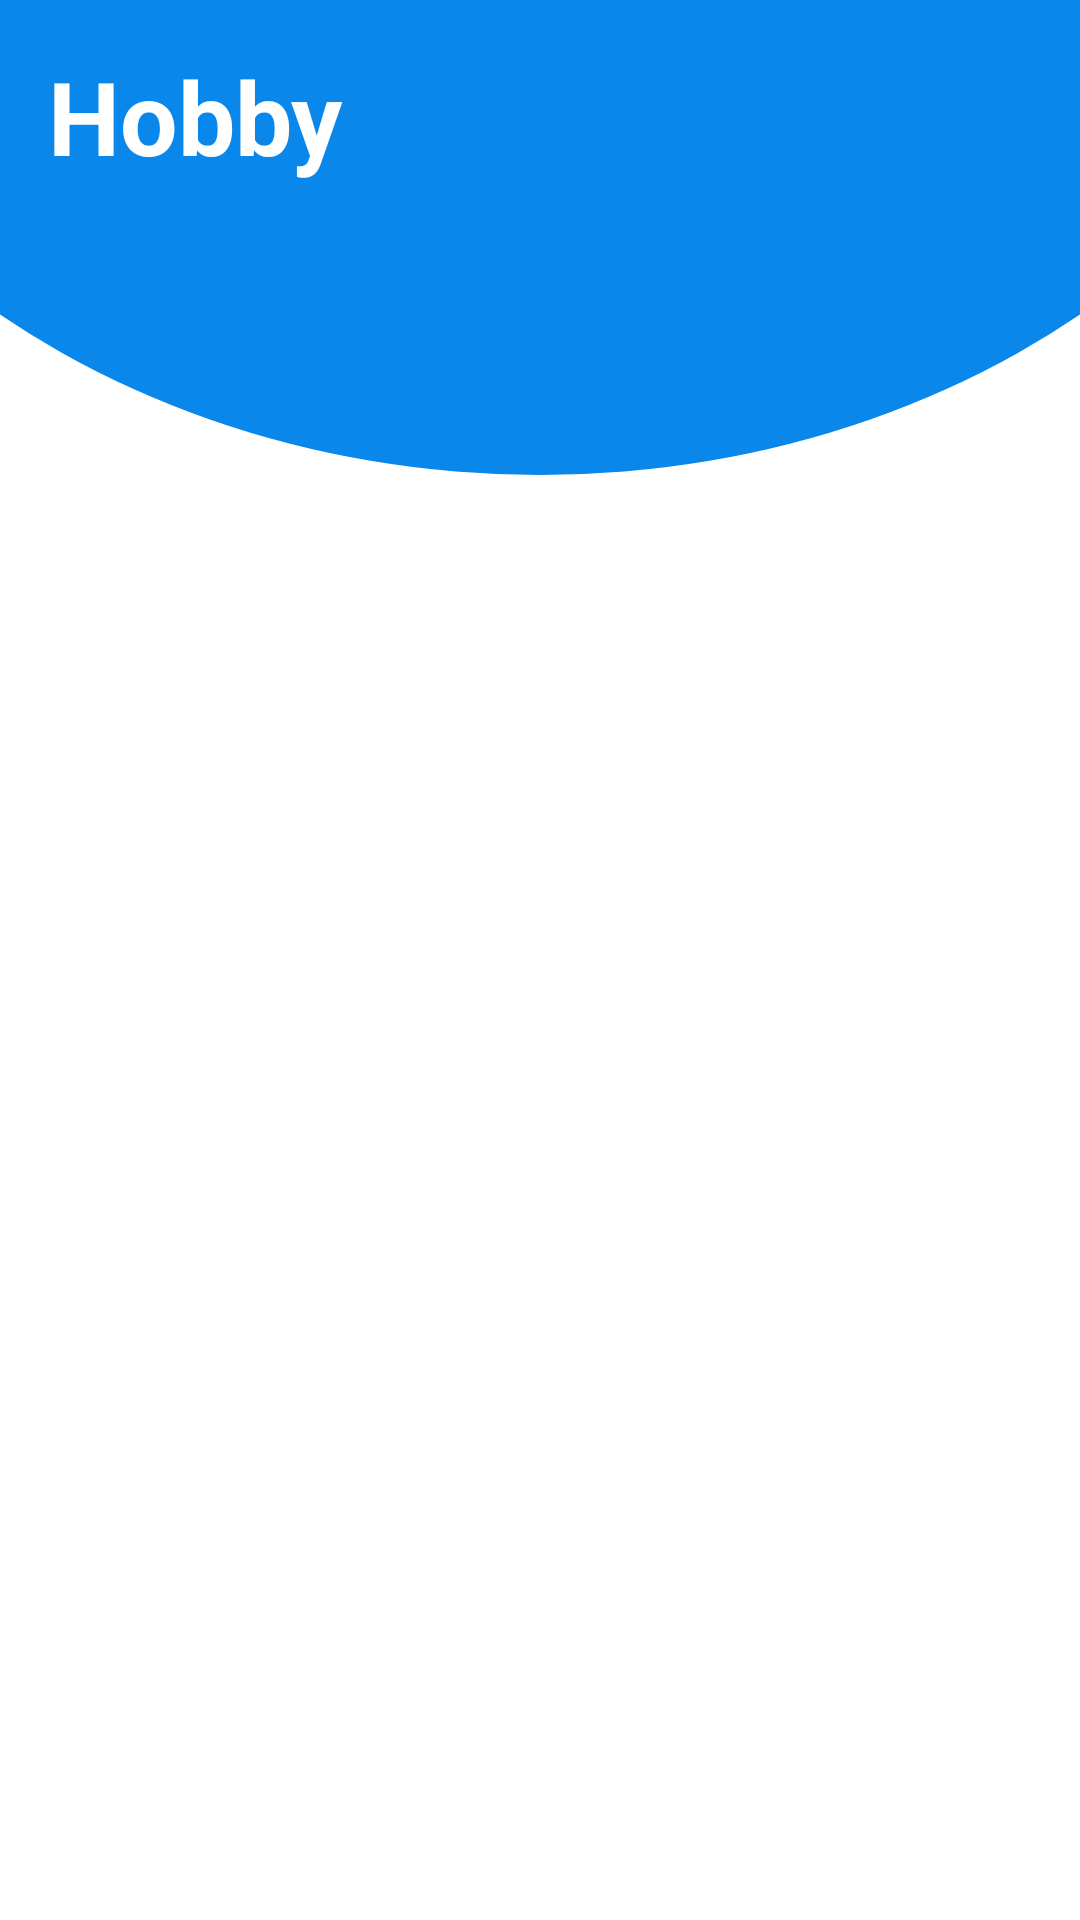

This screen was rendered from an Android layout file. Write that file and the resources it references.
<!-- AndroidManifest.xml: application theme Theme.Lailatulrisa -->
<!-- res/layout/activity_hobby.xml -->
<?xml version="1.0" encoding="utf-8"?>
<androidx.constraintlayout.widget.ConstraintLayout xmlns:android="http://schemas.android.com/apk/res/android"
    android:layout_width="match_parent"
    android:layout_height="match_parent"
    xmlns:app="http://schemas.android.com/apk/res-auto">

    <ImageView
        android:id="@+id/imageView2"
        android:layout_width="574dp"
        android:layout_height="484dp"
        android:layout_marginBottom="482dp"
        android:adjustViewBounds="false"
        android:cropToPadding="false"
        android:scaleType="fitXY"
        app:layout_constraintBottom_toBottomOf="parent"
        app:layout_constraintEnd_toEndOf="parent"
        app:layout_constraintHorizontal_bias="0.503"
        app:layout_constraintStart_toStartOf="parent"
        app:srcCompat="@drawable/header" />

    <TextView
        android:id="@+id/textView"
        android:layout_width="222dp"
        android:layout_height="44dp"
        android:layout_marginStart="16dp"
        android:layout_marginTop="16dp"
        android:text="Hobby"
        android:textColor="#fff"
        android:textColorLink="#F3EBEB"
        android:textSize="34sp"
        android:textStyle="bold"
        app:layout_constraintStart_toStartOf="parent"
        app:layout_constraintTop_toTopOf="parent" />

    <androidx.recyclerview.widget.RecyclerView
        android:id="@+id/rvHobby"
        android:layout_width="match_parent"
        android:layout_height="wrap_content"
        android:layout_marginTop="20dp"
        app:layout_constraintTop_toBottomOf="@+id/textView"
        app:layout_constraintStart_toStartOf="parent"/>

</androidx.constraintlayout.widget.ConstraintLayout>
<!-- resources referenced by this layout -->
<resources>
  <!-- drawable header (drawable) -->
  <?xml version="1.0" encoding="utf-8"?>
  <shape xmlns:android="http://schemas.android.com/apk/res/android"
      android:shape="oval">
  
      <solid android:color="#0A87EB"/>
  
      <size
          android:width="200dp"
          android:height="200dp"/>
  
  </shape>
  <style name="Theme.Lailatulrisa" parent="Theme.MaterialComponents.DayNight.DarkActionBar">
          
          <item name="colorPrimary">@color/purple_500</item>
          <item name="colorPrimaryVariant">@color/purple_700</item>
          <item name="colorOnPrimary">@color/white</item>
          
          <item name="colorSecondary">@color/teal_200</item>
          <item name="colorSecondaryVariant">@color/teal_700</item>
          <item name="colorOnSecondary">@color/black</item>
          
          <item name="android:statusBarColor" tools:targetApi="21">?attr/colorPrimaryVariant</item>
          
      </style>
  <!-- not gathered from this repository: default colours our renderer supplied (Android Studio template values) -->
  <color name="purple_500">#FF6200EE</color>
  <color name="purple_700">#FF3700B3</color>
  <color name="teal_200">#FF03DAC5</color>
  <color name="teal_700">#FF018786</color>
  <color name="black">#FF000000</color>
  <color name="white">#FFFFFFFF</color>
</resources>
